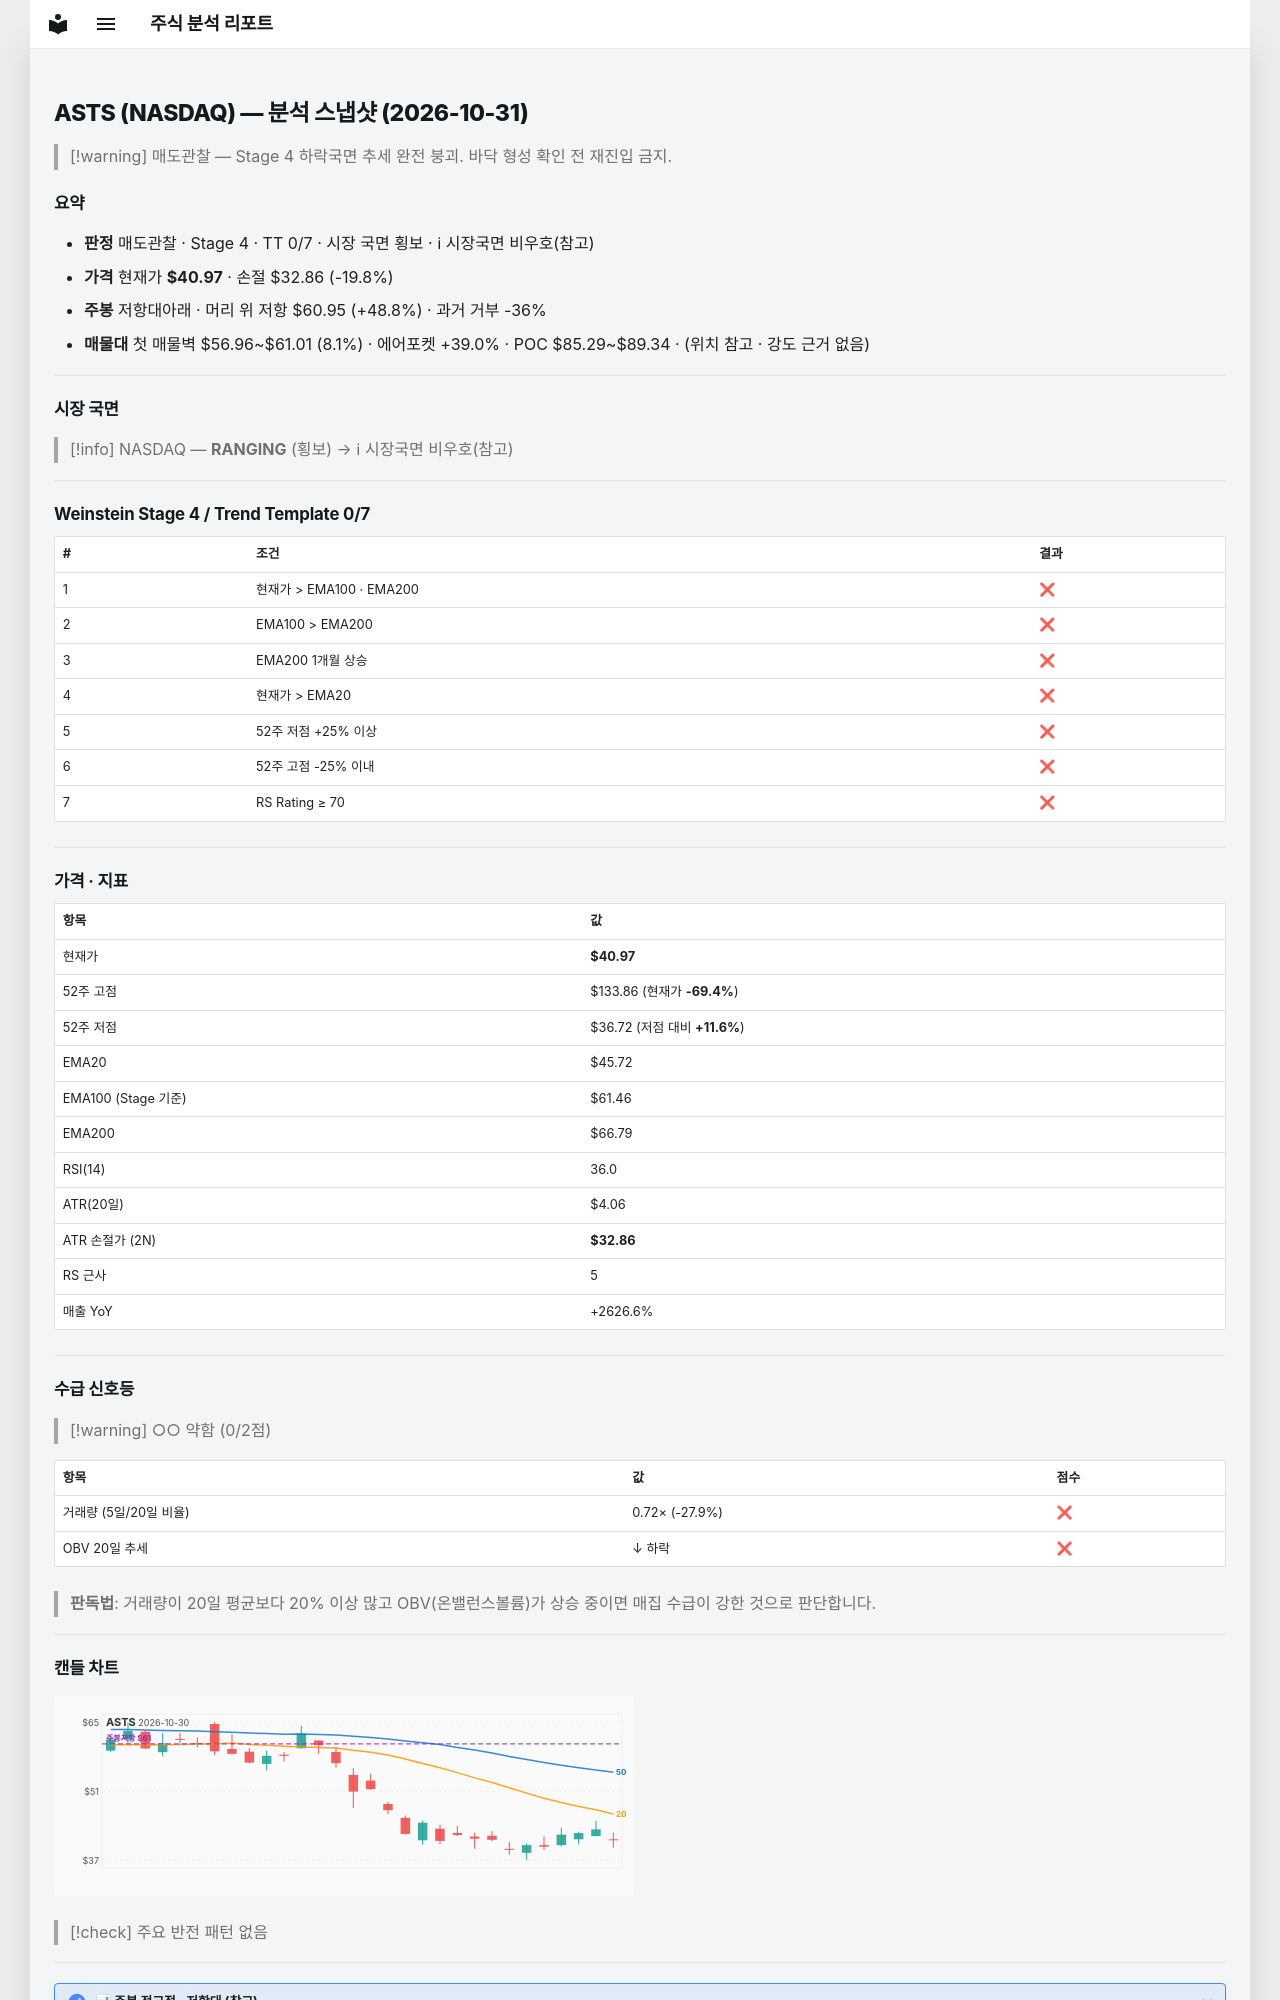

repository: soloandco/stock-reports · page: snapshots/ASTS-2026-10-31/index.html · generator: mkdocs

---
type: analysis-snapshot
title: ASTS 분석 스냅샷
ticker: ASTS
market: NASDAQ
created: 2026-10-31
updated: 2026-10-31
bar-date: 2026-10-30
verdict: 매도관찰
real-rr: 2.46
sma50-gap-pct: -10.4
weekly-position: 저항대아래
weekly-overhead-price: 60.95
weekly-overhead-pct: 48.8
stage: 4
trend-template-score: 0
tt-max: 7
ma-set: ema-20-100-200
price: 40.970001220703125
stop-price: 32.85771813144015
market-regime: RANGING
supply-demand-score: 0/2
supply-demand-label: 약함
status: tracking
tags:
  - stock-agent
  - watchlist
  - ASTS
  - analysis
related:
  - "[[analysis-template]]"
---

# ASTS (NASDAQ) — 분석 스냅샷 (2026-10-31)

> [!warning] 매도관찰 — Stage 4 하락국면
> 추세 완전 붕괴. 바닥 형성 확인 전 재진입 금지.

## 요약

- **판정** 매도관찰 · Stage 4 · TT 0/7 · 시장 국면 횡보 · ℹ 시장국면 비우호(참고)
- **가격** 현재가 **$40.97** · 손절 $32.86 (-19.8%)
- **주봉** 저항대아래 · 머리 위 저항 $60.95 (+48.8%) · 과거 거부 -36%
- **매물대** 첫 매물벽 $56.96~$61.01 (8.1%) · 에어포켓 +39.0% · POC $85.29~$89.34 · (위치 참고 · 강도 근거 없음)

---

## 시장 국면

> [!info] NASDAQ — **RANGING** (횡보) → ℹ 시장국면 비우호(참고)

---

## Weinstein Stage 4 / Trend Template 0/7

| # | 조건 | 결과 |
|---|------|------|
| 1 | 현재가 > EMA100 · EMA200 | ❌ |
| 2 | EMA100 > EMA200 | ❌ |
| 3 | EMA200 1개월 상승 | ❌ |
| 4 | 현재가 > EMA20 | ❌ |
| 5 | 52주 저점 +25% 이상 | ❌ |
| 6 | 52주 고점 -25% 이내 | ❌ |
| 7 | RS Rating ≥ 70 | ❌ |

---

## 가격 · 지표

| 항목 | 값 |
|------|---|
| 현재가 | **$40.97** |
| 52주 고점 | $133.86 (현재가 **-69.4%**) |
| 52주 저점 | $36.72 (저점 대비 **+11.6%**) |
| EMA20 | $45.72 |
| EMA100 (Stage 기준) | $61.46 |
| EMA200 | $66.79 |
| RSI(14) | 36.0 |
| ATR(20일) | $4.06 |
| ATR 손절가 (2N) | **$32.86** |
| RS 근사 | 5 |
| 매출 YoY | +2626.6% |

---
## 수급 신호등

> [!warning] ○○ 약함 (0/2점)

| 항목 | 값 | 점수 |
|------|------|------|
| 거래량 (5일/20일 비율) | 0.72× (-27.9%) | ❌ |
| OBV 20일 추세 | ↓ 하락 | ❌ |

> **판독법**: 거래량이 20일 평균보다 20% 이상 많고 OBV(온밸런스볼륨)가 상승 중이면 매집 수급이 강한 것으로 판단합니다.

---
